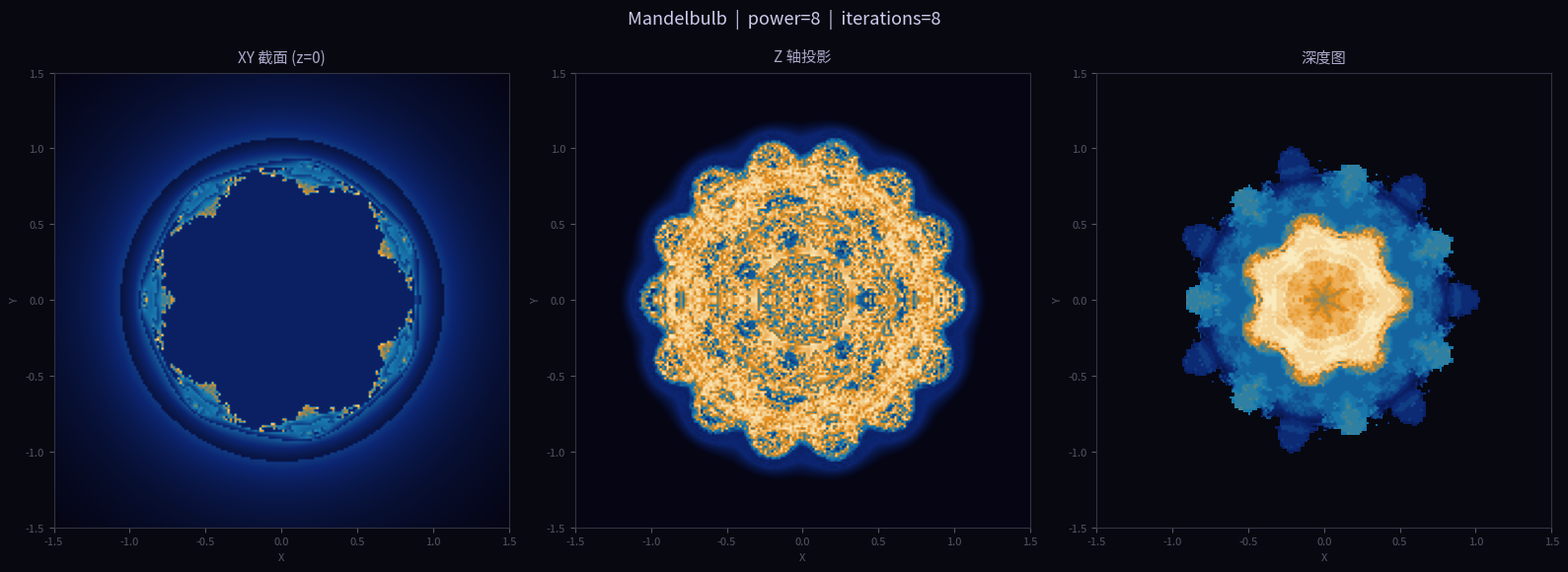

Reproduce this figure in Python.
"""
曼德尔球 (Mandelbulb) Python 渲染器
====================================
依赖：pip install numpy matplotlib scipy

用法：
    python mandelbulb_renderer.py
    python mandelbulb_renderer.py --power 8 --iters 10 --res 200
"""

import argparse
import numpy as np
import matplotlib.pyplot as plt
from matplotlib.colors import LinearSegmentedColormap

# ─────────────────────────────────────────────
# 核心数学：曼德尔球 SDF（有符号距离函数）
# ─────────────────────────────────────────────

def mandelbulb_escape(cx, cy, cz, power=8, max_iter=10, bailout=2.0):
    """
    计算每个点的逃逸迭代次数（向量化版本）。
    返回值：0 = 内部（属于集合），>0 = 逃逸步数（用于着色）
    """
    x, y, z = cx.copy(), cy.copy(), cz.copy()
    escape = np.zeros_like(cx, dtype=np.float32)
    active = np.ones_like(cx, dtype=bool)

    for i in range(1, max_iter + 1):
        r = np.sqrt(x**2 + y**2 + z**2)
        theta = np.arctan2(np.sqrt(x**2 + y**2), z)
        phi   = np.arctan2(y, x)

        rn     = r ** power
        theta_n = theta * power
        phi_n   = phi   * power

        # 新坐标 = 迭代值 + 初始点（类似曼德布洛特集）
        x_new = rn * np.sin(theta_n) * np.cos(phi_n) + cx
        y_new = rn * np.sin(theta_n) * np.sin(phi_n) + cy
        z_new = rn * np.cos(theta_n)                 + cz

        x = np.where(active, x_new, x)
        y = np.where(active, y_new, y)
        z = np.where(active, z_new, z)

        # 检测逃逸
        r_new = np.sqrt(x**2 + y**2 + z**2)
        just_escaped = active & (r_new > bailout)

        # 平滑逃逸着色（避免色带断层）
        smooth_i = i - np.log2(np.log2(np.maximum(r_new, 1.0001)))
        escape[just_escaped] = smooth_i[just_escaped]

        active[r_new > bailout] = False
        if not active.any():
            break

    return escape  # 0 = 内部，>0 = 外部


# ─────────────────────────────────────────────
# 光线步进渲染（俯视切片 or 完整 3D 投影）
# ─────────────────────────────────────────────

def render_slice(power=8, max_iter=10, res=300, z_plane=0.0):
    """
    渲染 XY 平面的截面（最快，适合调试）。
    """
    lin = np.linspace(-1.5, 1.5, res)
    xx, yy = np.meshgrid(lin, lin)
    zz = np.full_like(xx, z_plane)
    esc = mandelbulb_escape(xx, yy, zz, power=power, max_iter=max_iter)
    return esc


def render_projection(power=8, max_iter=10, res=300, slices=60):
    """
    沿 Z 轴做多层切片，投影到 XY 平面（深度合成）。
    生成类似"俯视图"的分形图像。
    """
    print(f"  渲染参数: power={power}, iters={max_iter}, res={res}, slices={slices}")
    composite = np.zeros((res, res), dtype=np.float32)
    z_vals = np.linspace(-1.2, 1.2, slices)

    for idx, z_val in enumerate(z_vals):
        print(f"  切片 {idx+1}/{slices}  z={z_val:.3f}", end='\r')
        layer = render_slice(power=power, max_iter=max_iter, res=res, z_plane=z_val)
        # 内部点(escape=0)不贡献；外部点越早逃逸 = 越靠近表面
        mask_surface = (layer > 0) & (layer < max_iter * 0.5)
        composite = np.maximum(composite, mask_surface.astype(np.float32) * layer)

    print()  # 换行
    return composite


def render_depth_map(power=8, max_iter=10, res=300, slices=80):
    """
    光线从 Z=+2 向 -Z 方向步进，记录第一个命中点的深度。
    生成真正的 3D 深度图，适合伪立体感着色。
    """
    print(f"  深度图参数: power={power}, iters={max_iter}, res={res}, slices={slices}")
    lin = np.linspace(-1.5, 1.5, res)
    xx, yy = np.meshgrid(lin, lin)
    depth = np.full((res, res), -1.0, dtype=np.float32)
    hit   = np.zeros((res, res), dtype=bool)

    z_vals = np.linspace(1.5, -1.5, slices)
    for idx, z_val in enumerate(z_vals):
        print(f"  深度步进 {idx+1}/{slices}", end='\r')
        zz = np.full_like(xx, z_val)
        esc = mandelbulb_escape(xx, yy, zz, power=power, max_iter=max_iter)
        # 内部点（escape=0）= 命中
        inside = (esc == 0) & ~hit
        depth[inside] = z_val
        hit[inside] = True

    print()
    # 未命中的点设为背景
    depth[depth < 0] = np.nan
    return depth


# ─────────────────────────────────────────────
# 可视化
# ─────────────────────────────────────────────

def make_colormap():
    """创建自定义宇宙风配色。"""
    colors = [
        (0.02, 0.02, 0.08),   # 深空黑
        (0.05, 0.15, 0.45),   # 深蓝
        (0.10, 0.50, 0.70),   # 青蓝
        (0.90, 0.55, 0.10),   # 橙金
        (0.98, 0.92, 0.75),   # 亮白
    ]
    return LinearSegmentedColormap.from_list("mandelbulb", colors, N=512)


def plot_all(power=8, max_iter=10, res=200):
    cmap = make_colormap()
    fig, axes = plt.subplots(1, 3, figsize=(16, 5.5))
    fig.patch.set_facecolor('#080810')

    titles = ["XY 截面 (z=0)", "Z 轴投影", "深度图"]
    for ax in axes:
        ax.set_facecolor('#080810')
        ax.tick_params(colors='#555566', labelsize=8)
        for spine in ax.spines.values():
            spine.set_edgecolor('#333344')

    # 1. 截面
    print("[1/3] 渲染 XY 截面...")
    sl = render_slice(power=power, max_iter=max_iter, res=res)
    axes[0].imshow(sl, cmap=cmap, origin='lower', extent=[-1.5,1.5,-1.5,1.5])
    axes[0].set_title(titles[0], color='#aaaacc', fontsize=11, pad=8)

    # 2. 投影
    print("[2/3] 渲染 Z 轴投影...")
    proj = render_projection(power=power, max_iter=max_iter, res=res, slices=50)
    axes[1].imshow(proj, cmap=cmap, origin='lower', extent=[-1.5,1.5,-1.5,1.5])
    axes[1].set_title(titles[1], color='#aaaacc', fontsize=11, pad=8)

    # 3. 深度图
    print("[3/3] 渲染深度图...")
    depth = render_depth_map(power=power, max_iter=max_iter, res=res, slices=60)
    im = axes[2].imshow(depth, cmap=cmap, origin='lower', extent=[-1.5,1.5,-1.5,1.5])
    axes[2].set_title(titles[2], color='#aaaacc', fontsize=11, pad=8)

    for ax, t in zip(axes, titles):
        ax.set_xlabel('X', color='#555566', fontsize=8)
        ax.set_ylabel('Y', color='#555566', fontsize=8)

    fig.suptitle(f'Mandelbulb  |  power={power}  |  iterations={max_iter}',
                 color='#ccccee', fontsize=13, y=1.01)
    plt.tight_layout()

    out_path = f"mandelbulb_p{power}_i{max_iter}.png"
    plt.savefig(out_path, dpi=150, bbox_inches='tight',
                facecolor=fig.get_facecolor())
    print(f"\n✓ 已保存到: {out_path}")
    plt.show()


# ─────────────────────────────────────────────
# 主程序
# ─────────────────────────────────────────────

if __name__ == "__main__":
    parser = argparse.ArgumentParser(description="曼德尔球渲染器")
    parser.add_argument("--power", type=float, default=8,   help="幂次 n（默认 8）")
    parser.add_argument("--iters", type=int,   default=8,   help="最大迭代次数（默认 8）")
    parser.add_argument("--res",   type=int,   default=200, help="分辨率（默认 200，高质量用 400+）")
    args = parser.parse_args()

    print("=" * 50)
    print("  曼德尔球渲染器  Mandelbulb Renderer")
    print("=" * 50)
    print(f"  power={args.power}  iters={args.iters}  res={args.res}")
    print()

    plot_all(power=args.power, max_iter=args.iters, res=args.res)
